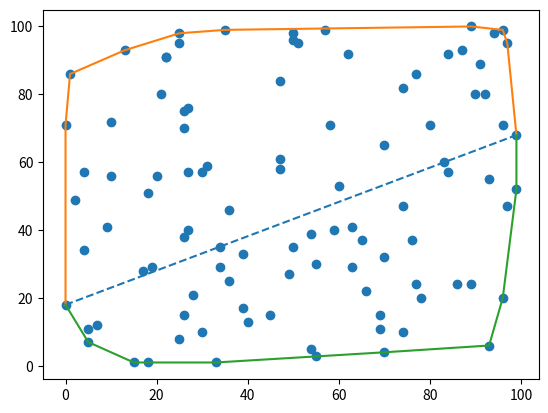

Recreate this plot in Python.
"""
    最大凸包问题的算法阐述
"""
import random
from matplotlib import pyplot


class point2d_t:
    MIN = 0
    MAX = 100

    def __init__(self, x: int, y: int):
        self.x: int = x
        self.y: int = y

    @staticmethod
    def generate_some_points(size: int) -> []:
        res = []
        for _ in range(size):
            p = point2d_t(random.randint(point2d_t.MIN, point2d_t.MAX), random.randint(point2d_t.MIN, point2d_t.MAX))
            res.append(p)
        return res

    def __str__(self):
        return "({},{})".format(self.x, self.y)


def sorted_point_set_by_x_ref_y(_point_set: list) -> []:
    bucket = [[_point_set[0], []]]
    # 首先按照主关键字坐标x排序，采用二分折半插入排序方式
    for point in _point_set[1:]:
        # locate
        low = 0
        high = len(bucket) - 1
        # 定位位置
        out_mid = 0
        while low <= high:
            mid = int((low + high) / 2)
            if point.x > bucket[mid][0].x:
                low = mid + 1
            else:
                high = mid - 1
                out_mid = mid
        # 如果相等，拉链加入到列表中
        if bucket[out_mid][0].x == point.x:
            if point.y < bucket[out_mid][0].y:
                temp = bucket[out_mid][0]
                bucket[out_mid][0] = point
                point = temp
            bucket[out_mid][1].append(point)
        else:
            bucket.insert(low, [point, []])
    # 对每个桶列表中的元素按照副关键字y排序
    for element in bucket:
        if element[1]:
            element[1].sort(key=lambda p: p.y)
    # 扁平化
    res = []
    for element in bucket:
        res.append(element[0])
        if element[1]:
            res.extend(element[1])
    return res


# 将点集依据x轴排序结果，分为上下两个凸包
def split_up_and_down(point_set: list) -> ():
    up_ = []
    down_ = []
    for point in point_set[1:-1]:
        if is_turn_left(point_set[0], point_set[-1], point):
            up_.append(point)
        elif is_turn_right(point_set[0], point_set[-1], point):
            down_.append(point)
    return up_, down_


# 判断点的走向是否右转
def is_turn_right(_p1: point2d_t, _p2: point2d_t, _p3: point2d_t) -> bool:
    return (_p1.x * _p2.y + _p3.x * _p1.y + _p2.x * _p3.y - _p3.x * _p2.y - _p2.x * _p1.y - _p1.x * _p3.y) < 0


# 判断点的走向是否左转
def is_turn_left(_p1: point2d_t, _p2: point2d_t, _p3: point2d_t) -> bool:
    return (_p1.x * _p2.y + _p3.x * _p1.y + _p2.x * _p3.y - _p3.x * _p2.y - _p2.x * _p1.y - _p1.x * _p3.y) > 0


def main():
    points = point2d_t.generate_some_points(100)
    points = sorted_point_set_by_x_ref_y(points)
    print("coordinate x => ", list(map(lambda p: p.x, points)))
    print("coordinate y => ", list(map(lambda p: p.y, points)))
    up, down = split_up_and_down(points)
    up.append(points[-1])
    down.append(points[-1])
    print("---------------------up----------------------")
    for u in up: print(u)
    print('-------------------down---------------------')
    for d in down: print(d)
    stack_up = [points[0], up[0]]
    stack_down = [points[0], down[0]]
    # 处理上凸包
    for up_point in up[1:]:
        stack_up.append(up_point)
        while len(stack_up) > 2 and not is_turn_right(stack_up[-3], stack_up[-2], stack_up[-1]):
            stack_up.pop(-2)
    # 处理下凸包
    for down_point in down[1:]:
        stack_down.append(down_point)
        while len(stack_down) > 2 and not is_turn_left(stack_down[-3], stack_down[-2], stack_down[-1]):
            stack_down.pop(-2)
    get_x = lambda p: p.x
    get_y = lambda p: p.y
    # 画出所有的点
    pyplot.scatter(
        list(map(get_x, points)), list(map(get_y, points)),
    )
    pyplot.plot(
        [points[0].x, points[-1].x], [points[0].y, points[-1].y], linestyle='--'
    )
    # 画出上凸包
    pyplot.plot(
        list(map(get_x, stack_up)), list(map(get_y, stack_up))
    )
    # 画出下凸包
    pyplot.plot(
        list(map(get_x, stack_down)), list(map(get_y, stack_down))
    )
    pyplot.show()


def test_sort():
    point_set = point2d_t.generate_some_points(100)
    sorted_point_set = sorted_point_set_by_x_ref_y(point_set)
    for point in sorted_point_set:
        print(point)


if __name__ == "__main__":
    main()
